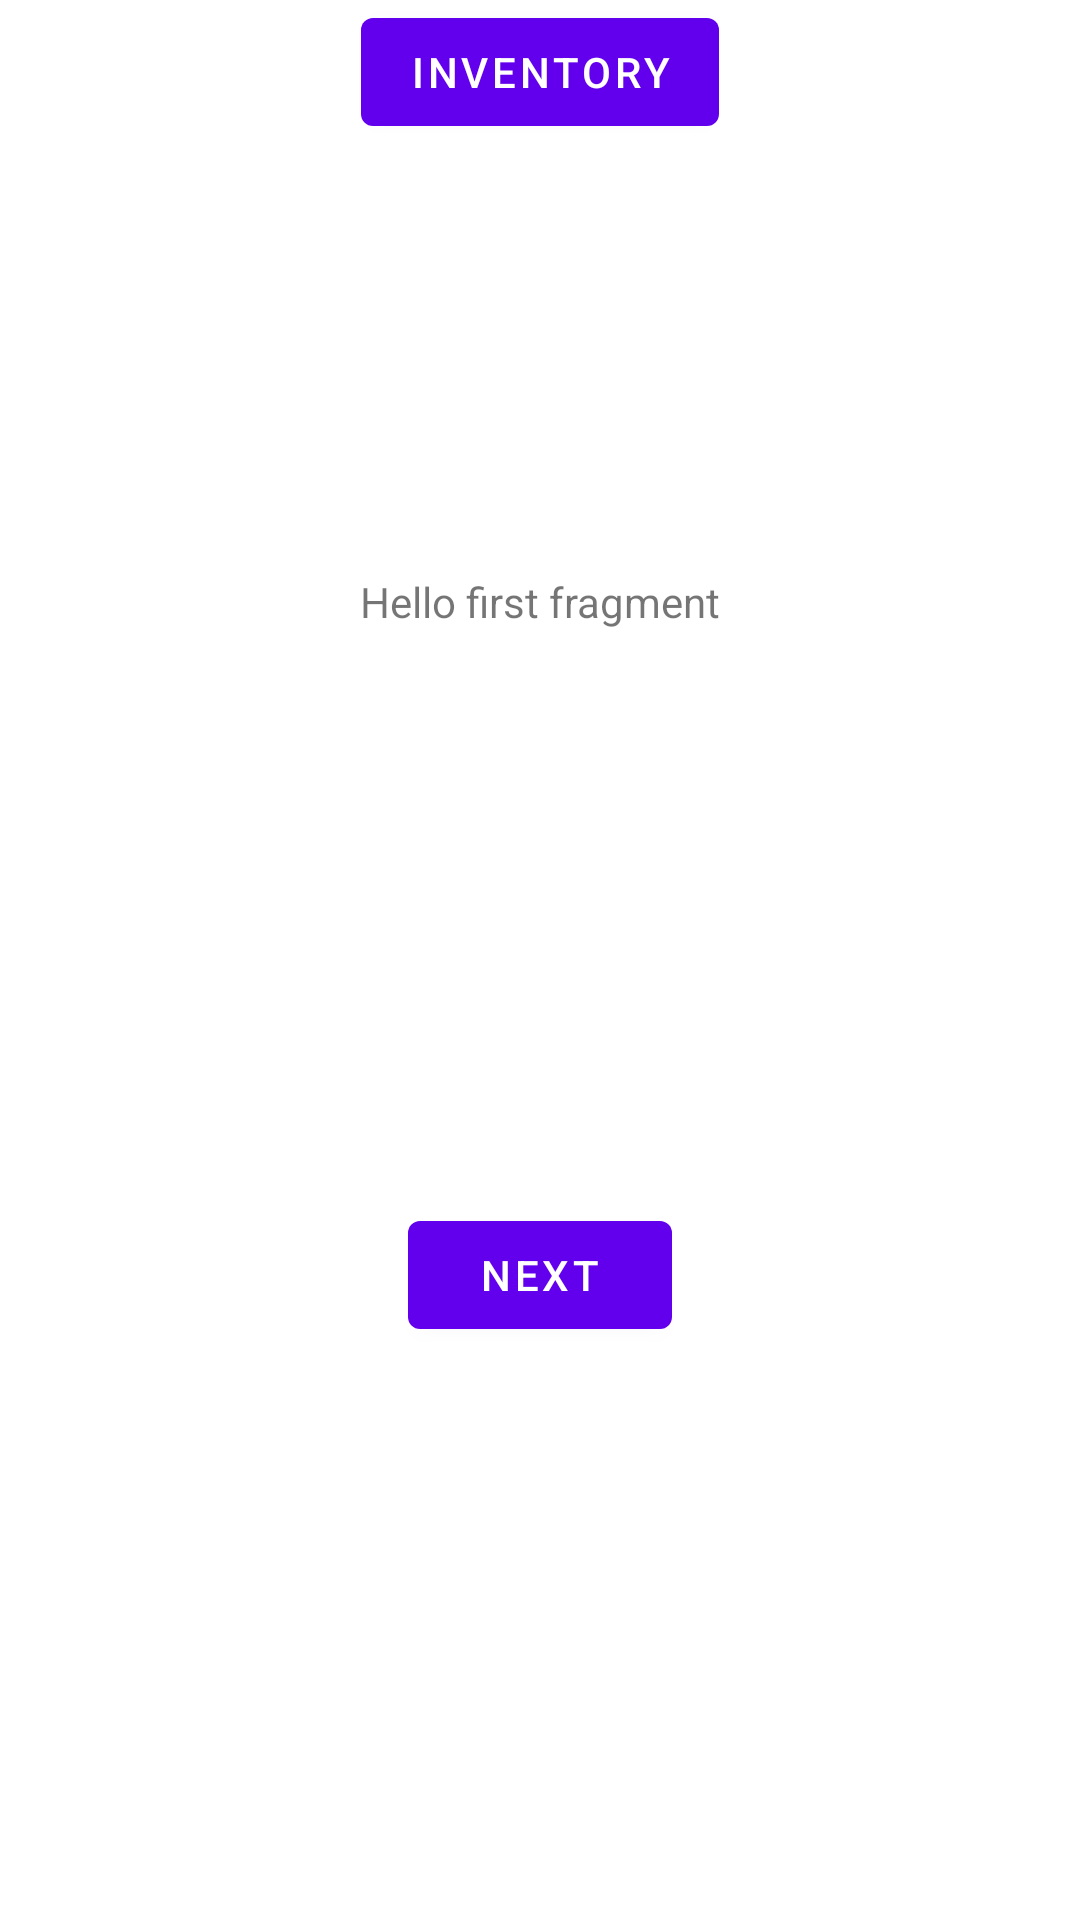

Produce the Android XML layout that renders to this screen, including the resource entries it uses.
<!-- AndroidManifest.xml: application theme Theme.Wifi_bluetooth -->
<!-- res/layout/fragment_first.xml -->
<?xml version="1.0" encoding="utf-8"?>
<androidx.constraintlayout.widget.ConstraintLayout xmlns:android="http://schemas.android.com/apk/res/android"
    xmlns:app="http://schemas.android.com/apk/res-auto"
    xmlns:tools="http://schemas.android.com/tools"
    android:layout_width="match_parent"
    android:layout_height="match_parent"
    tools:context=".FirstFragment">

    <TextView
        android:id="@+id/textview_first"
        android:layout_width="wrap_content"
        android:layout_height="wrap_content"
        android:text="@string/hello_first_fragment"
        app:layout_constraintBottom_toTopOf="@id/button_first"
        app:layout_constraintEnd_toEndOf="parent"
        app:layout_constraintStart_toStartOf="parent"
        app:layout_constraintTop_toTopOf="parent" />

    <Button
        android:id="@+id/button_first"
        android:layout_width="wrap_content"
        android:layout_height="wrap_content"
        android:text="@string/next"
        app:layout_constraintBottom_toBottomOf="parent"
        app:layout_constraintEnd_toEndOf="parent"
        app:layout_constraintStart_toStartOf="parent"
        app:layout_constraintTop_toBottomOf="@id/textview_first" />

    <Button
        android:id="@+id/goToInventory"
        android:layout_width="wrap_content"
        android:layout_height="wrap_content"
        android:text="Inventory"
        app:layout_constraintEnd_toEndOf="parent"
        app:layout_constraintStart_toStartOf="parent"
        tools:layout_editor_absoluteY="362dp" />
</androidx.constraintlayout.widget.ConstraintLayout>
<!-- resources referenced by this layout -->
<resources>
  <string name="hello_first_fragment">Hello first fragment</string>
  <string name="next">Next</string>
  <style name="Theme.Wifi_bluetooth" parent="Theme.MaterialComponents.DayNight.DarkActionBar">
          
          <item name="colorPrimary">@color/purple_500</item>
          <item name="colorPrimaryVariant">@color/purple_700</item>
          <item name="colorOnPrimary">@color/white</item>
          
          <item name="colorSecondary">@color/teal_200</item>
          <item name="colorSecondaryVariant">@color/teal_700</item>
          <item name="colorOnSecondary">@color/black</item>
          
          <item name="android:statusBarColor" tools:targetApi="l">?attr/colorPrimaryVariant</item>
          
      </style>
  <!-- not gathered from this repository: default colours our renderer supplied (Android Studio template values) -->
  <color name="purple_500">#FF6200EE</color>
  <color name="purple_700">#FF3700B3</color>
  <color name="teal_200">#FF03DAC5</color>
  <color name="teal_700">#FF018786</color>
  <color name="black">#FF000000</color>
  <color name="white">#FFFFFFFF</color>
</resources>
